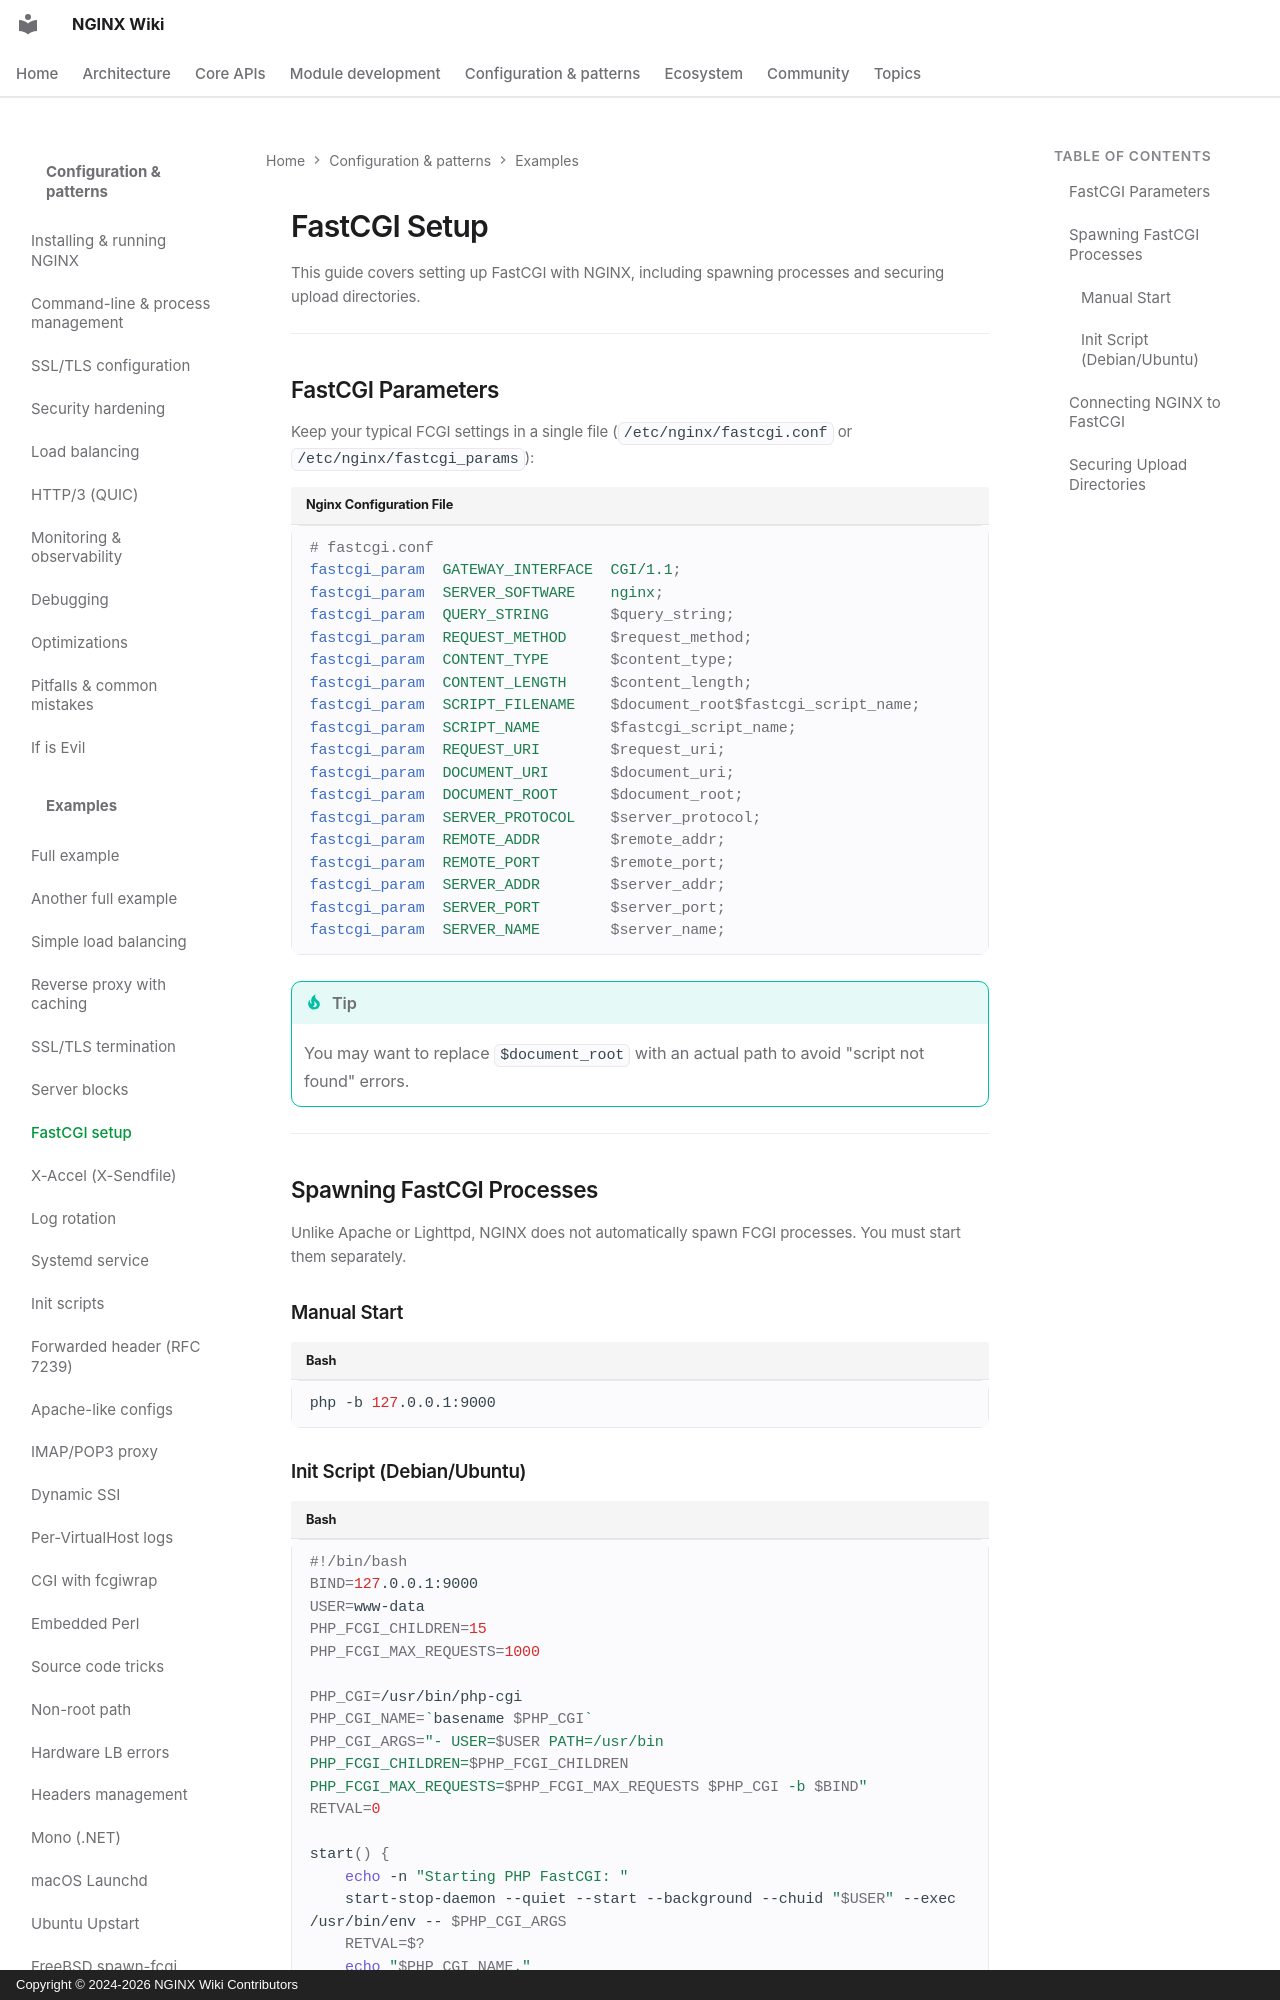

repository: GetPageSpeed/nginx-wiki · page: config/examples/fastcgi/index.html · generator: mkdocs · copyright: Copyright © 2024-2026 NGINX Wiki Contributors

---
title: NGINX FastCGI Setup and PHP Configuration Guide
description: Complete guide to configuring NGINX with FastCGI including PHP-CGI spawning, init scripts, fastcgi_params, and upload directory security.
keywords: nginx fastcgi, nginx php, fastcgi_pass, fastcgi_params, php-cgi, nginx php security, fastcgi spawn
author: NGINX Community
date: 2025-12-05
updated: 2026-08-05
schema_type: TechArticle
tags:
  - nginx
  - fastcgi
  - php
  - security
  - configuration
---

# FastCGI Setup

This guide covers setting up FastCGI with NGINX, including spawning processes and securing upload directories.

---
